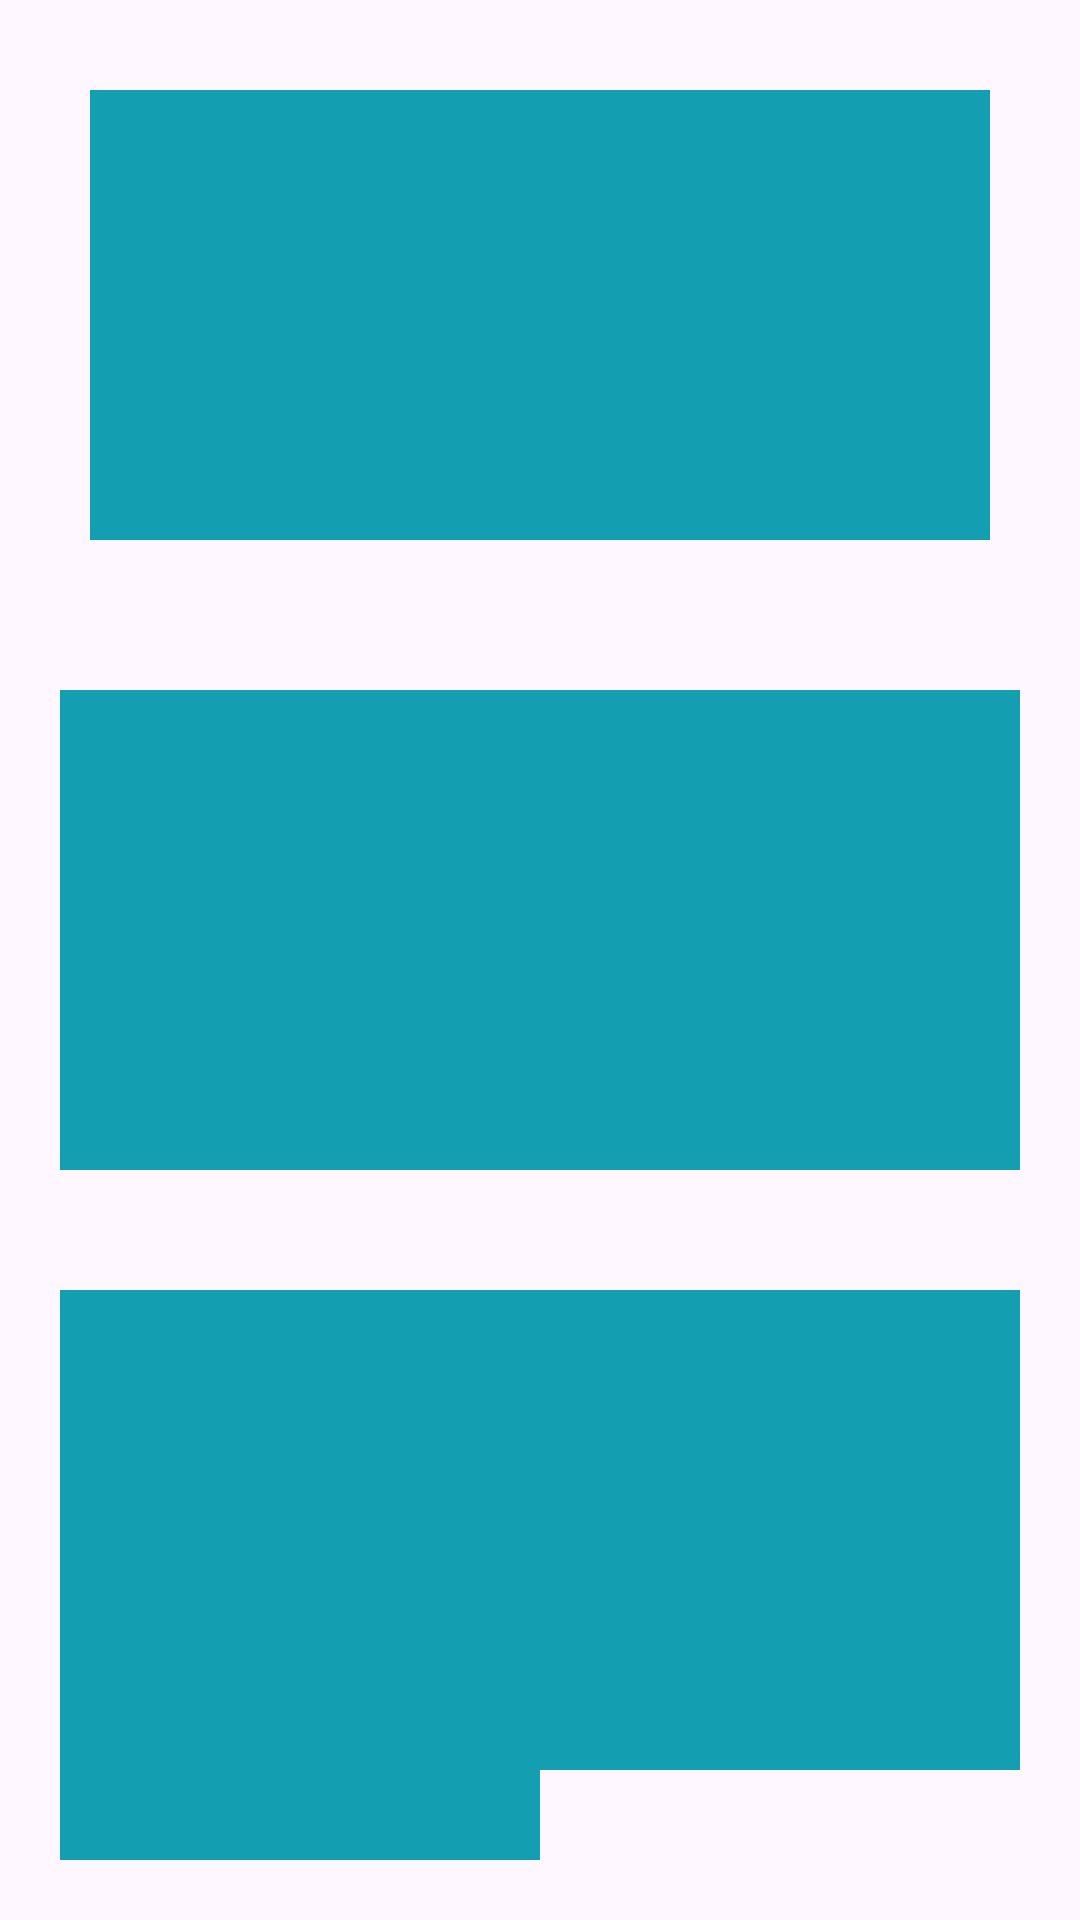

This screen was rendered from an Android layout file. Write that file and the resources it references.
<!-- AndroidManifest.xml: application theme Theme.Layout_1 -->
<!-- res/layout/relativelayout.xml -->
<?xml version="1.0" encoding="utf-8"?>
<RelativeLayout
    xmlns:android="http://schemas.android.com/apk/res/android"
             android:layout_width="match_parent"
             android:layout_height="match_parent">
    <View
        android:layout_width="match_parent"
        android:layout_height="150dp"
        android:id="@+id/viewblack"
        android:layout_margin="30dp"
        android:background="@color/blue"/>

    <View
        android:id="@+id/viewblue1"
        android:layout_width="160dp"
        android:layout_height="160dp"
        android:layout_below="@id/viewblack"
        android:layout_alignParentRight="true"
        android:layout_margin="20dp"
        android:background="@color/blue" />

    <View
        android:id="@+id/viewblue2"
        android:layout_width="160dp"
        android:layout_height="160dp"
        android:layout_below="@id/viewblue1"
        android:layout_alignParentEnd="true"
        android:layout_margin="20dp"
        android:background="@color/blue" />

    <View
        android:id="@+id/viewblue3"
        android:layout_width="160dp"
        android:layout_height="160dp"
        android:layout_marginHorizontal="@id/viewblue2"
        android:layout_marginStart="45dp"
        android:layout_below="@id/viewblack"
        android:layout_margin="20dp"
        android:background="@color/blue" />

    <View
        android:layout_width="160dp"
        android:layout_height="160dp"
        android:id="@+id/viewblue4"
        android:layout_below="@id/viewblue3"
        android:layout_alignParentBottom="true"
        android:layout_alignParentLeft="true"
        android:layout_margin="20dp"
        android:background="@color/blue" />
</RelativeLayout>
<!-- resources referenced by this layout -->
<resources>
  <color name="blue">#139FB1</color>
  <style name="Theme.Layout_1" parent="Base.Theme.Layout_1" />
  <style name="Base.Theme.Layout_1" parent="Theme.Material3.DayNight.NoActionBar">
          
          
      </style>
</resources>
